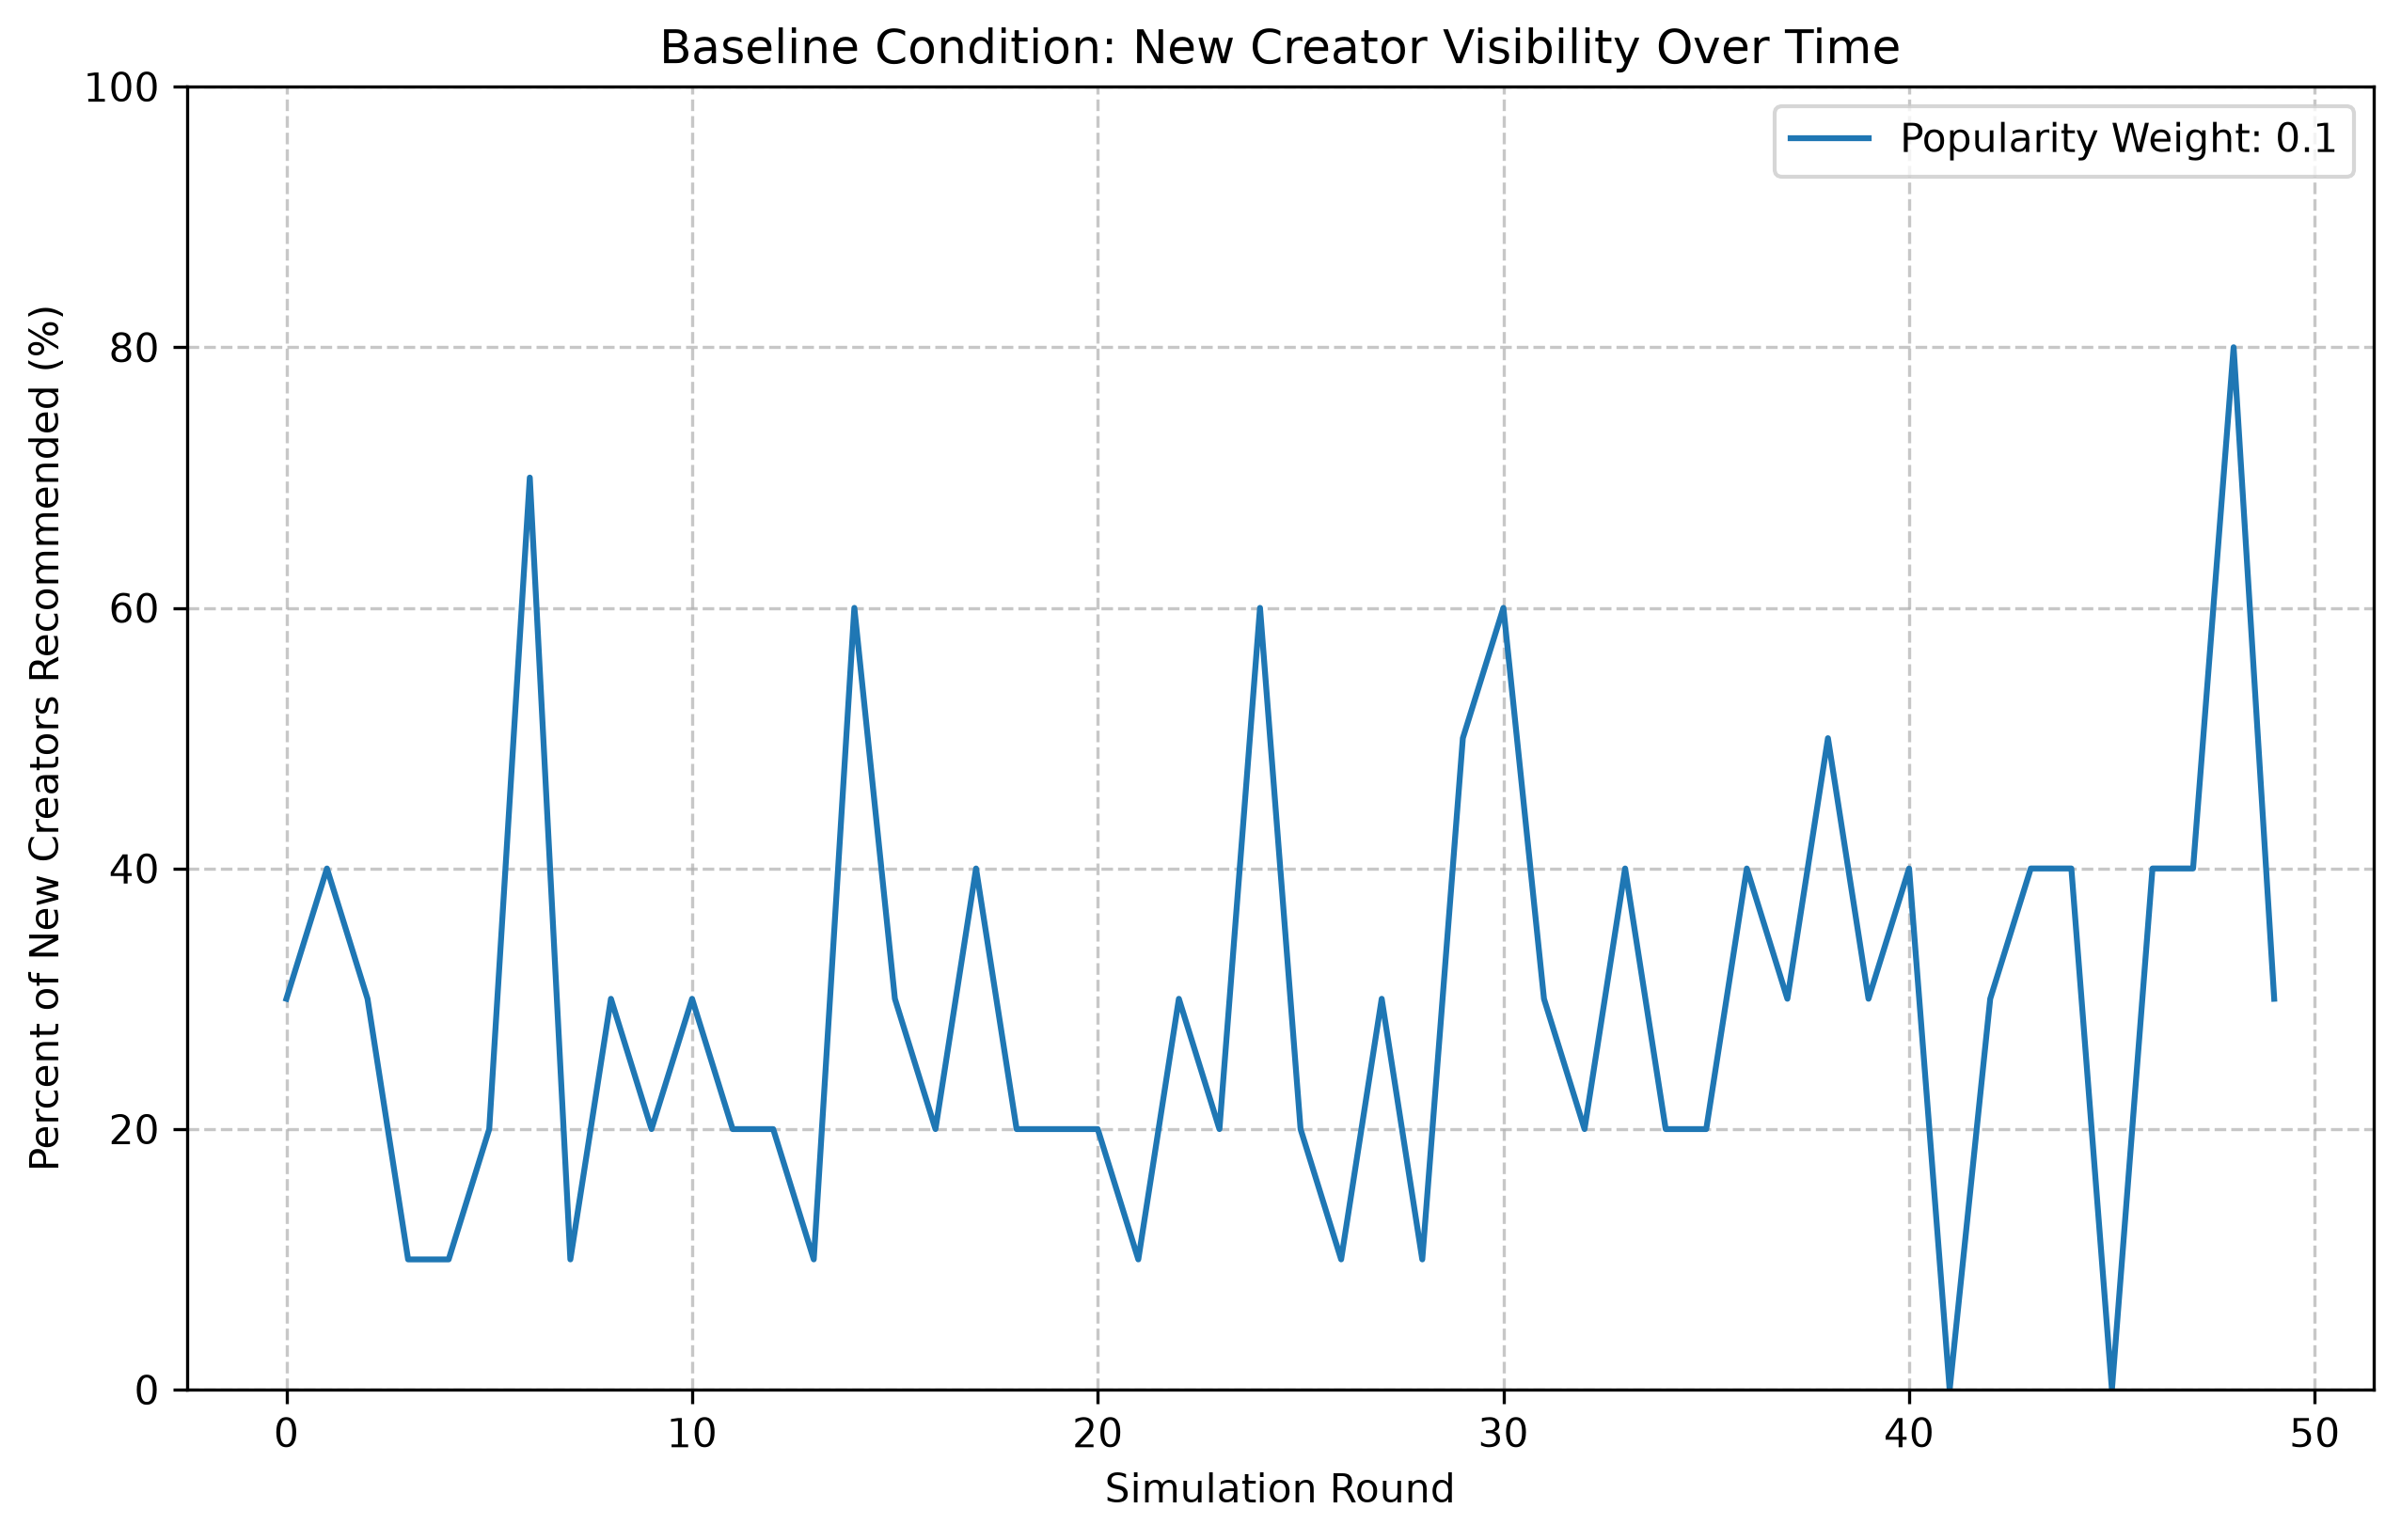

Data behind this chart, as committed beside it:
Round, Percent_New_Creators_Recommended
0, 30.0
1, 40.0
2, 30.0
3, 10.0
4, 10.0
5, 20.0
6, 70.0
7, 10.0
8, 30.0
9, 20.0
10, 30.0
11, 20.0
12, 20.0
13, 10.0
14, 60.0
15, 30.0
16, 20.0
17, 40.0
18, 20.0
19, 20.0
20, 20.0
21, 10.0
22, 30.0
23, 20.0
24, 60.0
25, 20.0
26, 10.0
27, 30.0
28, 10.0
29, 50.0
30, 60.0
31, 30.0
32, 20.0
33, 40.0
34, 20.0
35, 20.0
36, 40.0
37, 30.0
38, 50.0
39, 30.0
40, 40.0
41, 0.0
42, 30.0
43, 40.0
44, 40.0
45, 0.0
46, 40.0
47, 40.0
48, 80.0
49, 30.0
